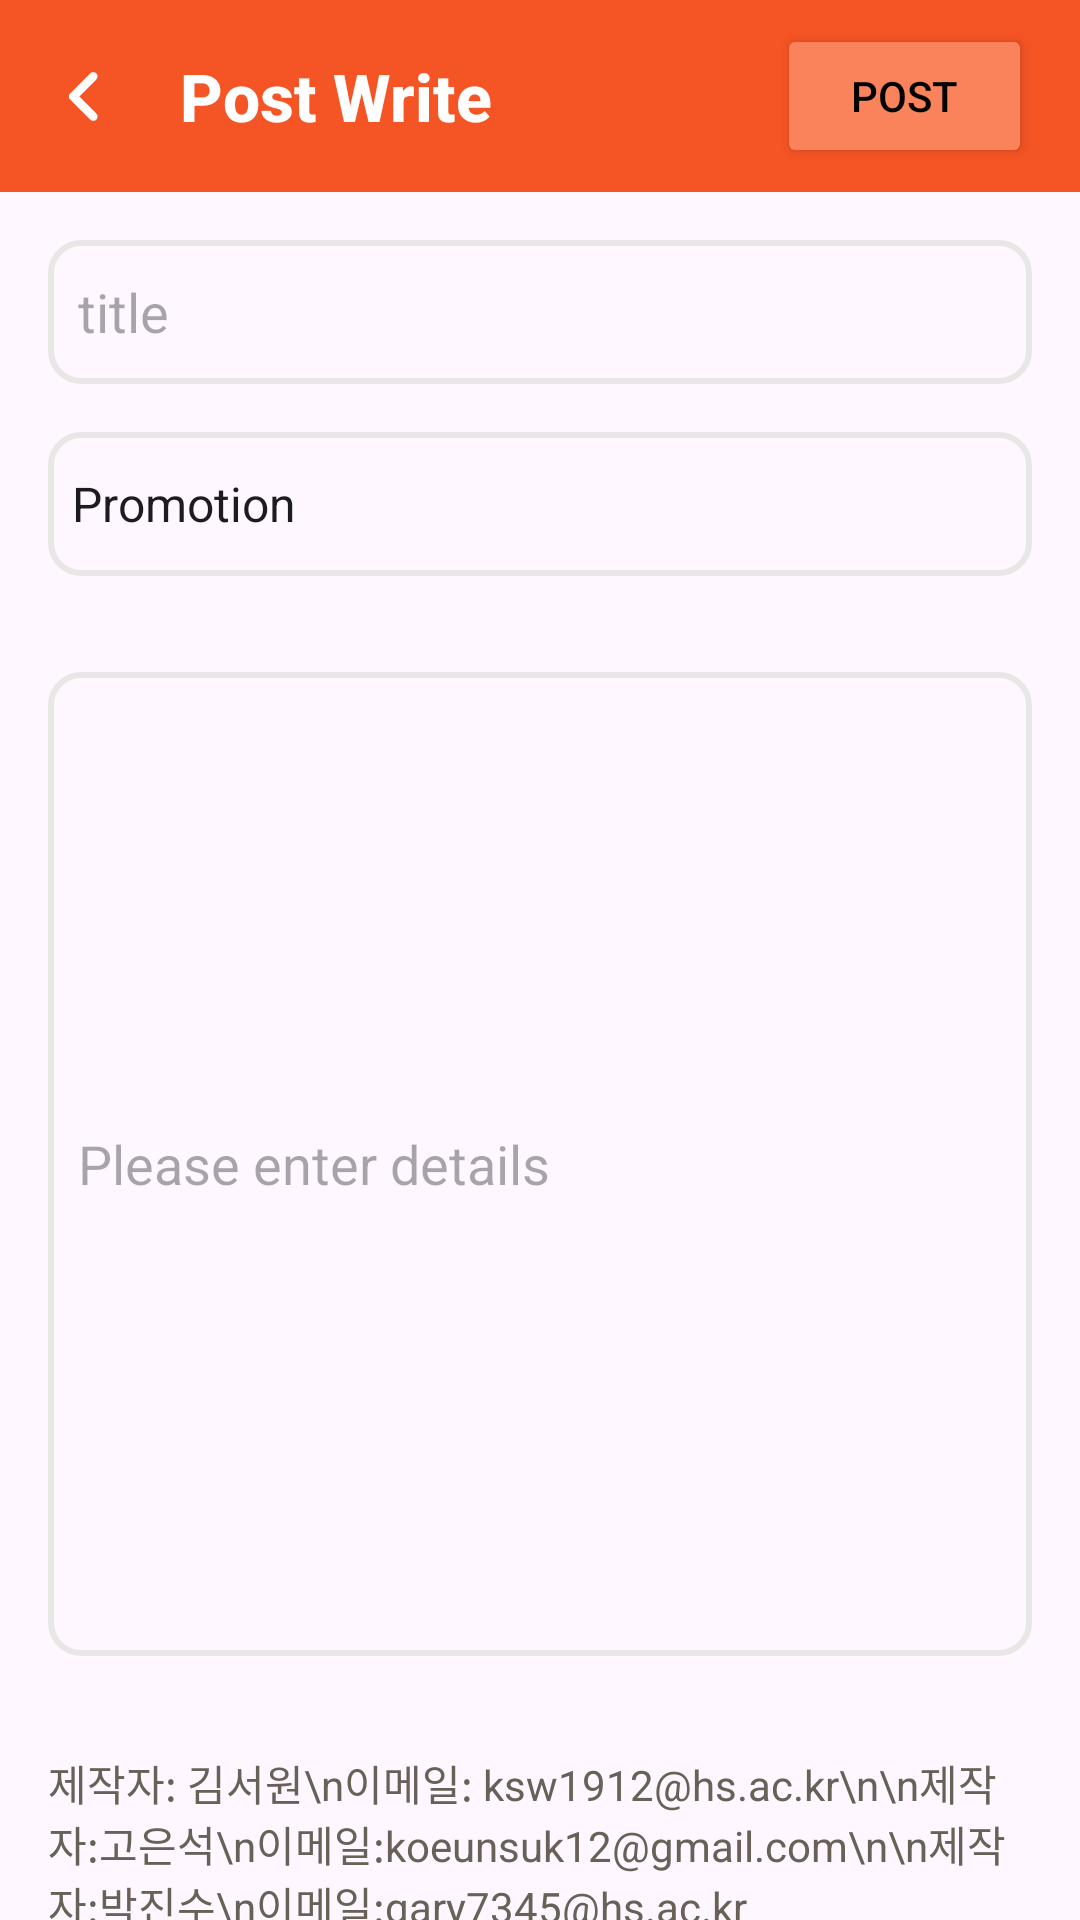

This screen was rendered from an Android layout file. Write that file and the resources it references.
<!-- AndroidManifest.xml: application theme Theme.BridgeTalk -->
<!-- res/layout/post_make_page.xml -->
<?xml version="1.0" encoding="utf-8"?>
<androidx.constraintlayout.widget.ConstraintLayout xmlns:android="http://schemas.android.com/apk/res/android"
    xmlns:app="http://schemas.android.com/apk/res-auto"
    android:layout_width="match_parent"
    android:layout_height="match_parent">

    <androidx.appcompat.widget.Toolbar
        android:id="@+id/toolbar"
        android:layout_width="match_parent"
        android:layout_height="wrap_content"
        android:background="#F55424"
        app:title="@string/toolbar_title_post_make"
        app:titleTextAppearance="@style/CustomToolbarTitle"
        app:titleTextColor="@color/white"
        app:popupTheme="@style/ThemeOverlay.AppCompat.Dark"
        app:navigationIcon="@drawable/rounded_chevron_backward_24"
        app:layout_constraintTop_toTopOf="parent"
        app:layout_constraintEnd_toEndOf="parent"
        app:layout_constraintStart_toStartOf="parent"/>

    <EditText
        android:id="@+id/editTitle"
        android:layout_width="0dp"
        android:layout_height="48dp"
        android:background="@drawable/edit_box"
        android:hint="@string/title_hint_post_make"
        android:inputType="text"
        android:padding="10dp"
        app:layout_constraintTop_toBottomOf="@id/toolbar"
        app:layout_constraintStart_toStartOf="parent"
        app:layout_constraintEnd_toEndOf="parent"
        android:layout_marginTop="16dp"
        android:layout_marginStart="16dp"
        android:layout_marginEnd="16dp"/>

    <Spinner
        android:id="@+id/spinnerCategory"
        android:entries="@array/type_post_make"
        android:layout_width="0dp"
        android:layout_height="48dp"
        android:background="@drawable/edit_box"
        app:layout_constraintTop_toBottomOf="@id/editTitle"
        app:layout_constraintStart_toStartOf="parent"
        app:layout_constraintEnd_toEndOf="parent"
        android:layout_marginTop="16dp"
        android:layout_marginStart="16dp"
        android:layout_marginEnd="16dp" />

    <EditText
        android:id="@+id/editText"
        android:layout_width="0dp"
        android:layout_height="328dp"
        android:padding="10dp"
        android:background="@drawable/edit_box"
        android:hint="@string/text_hint_post_make"
        android:inputType="text"
        app:layout_constraintTop_toBottomOf="@id/spinnerCategory"
        app:layout_constraintStart_toStartOf="parent"
        app:layout_constraintEnd_toEndOf="parent"
        android:layout_marginTop="32dp"
        android:layout_marginStart="16dp"
        android:layout_marginEnd="16dp"/>

    <Button
        android:id="@+id/button"
        android:layout_width="85dp"
        android:layout_height="48dp"
        android:backgroundTint="#FA835B"
        android:text="@string/make_button_post_make"
        android:textColor="@color/black"
        app:layout_constraintTop_toTopOf="parent"
        app:layout_constraintEnd_toEndOf="parent"
        android:layout_marginTop="8dp"
        android:layout_marginEnd="16dp" />

    <TextView
        android:id="@+id/textView8"
        android:layout_width="0dp"
        android:layout_height="wrap_content"
        android:text="제작자: 김서원\n이메일: ksw1912@hs.ac.kr\n\n제작자:고은석\n이메일:koeunsuk12@gmail.com\n\n제작자:박진수\n이메일:gary7345@hs.ac.kr "
        android:textColor="#696058"
        app:layout_constraintTop_toBottomOf="@id/editText"
        app:layout_constraintStart_toStartOf="parent"
        app:layout_constraintEnd_toEndOf="parent"
        android:layout_marginTop="32dp"
        android:layout_marginStart="16dp"
        android:layout_marginEnd="16dp"/>

</androidx.constraintlayout.widget.ConstraintLayout>
<!-- resources referenced by this layout -->
<resources>
  <string-array name="type_post_make">
          <item>Promotion</item>
          <item>Free</item>
      </string-array>
  <color name="black">#FF000000</color>
  <color name="white">#FFFFFFFF</color>
  <!-- drawable edit_box (drawable) -->
  <?xml version="1.0" encoding="utf-8"?>
  <shape xmlns:android="http://schemas.android.com/apk/res/android"
      android:shape="rectangle">
      
      <corners android:radius="10dp" />
      
      <stroke
          android:width="2dp"
          android:color="#E9E7E6" />
  </shape>
  <!-- drawable rounded_chevron_backward_24 (drawable) -->
  <vector xmlns:android="http://schemas.android.com/apk/res/android" android:autoMirrored="true" android:height="35dp" android:tint="#FFFFFF" android:viewportHeight="960" android:viewportWidth="960" android:width="35dp">
        
      <path android:fillColor="@android:color/white" android:pathData="M432,480L588,636Q599,647 599,664Q599,681 588,692Q577,703 560,703Q543,703 532,692L348,508Q342,502 339.5,495Q337,488 337,480Q337,472 339.5,465Q342,458 348,452L532,268Q543,257 560,257Q577,257 588,268Q599,279 599,296Q599,313 588,324L432,480Z"/>
      
  </vector>
  <string name="make_button_post_make">Post</string>
  <string name="text_hint_post_make">Please enter details</string>
  <string name="title_hint_post_make">title</string>
  <string name="toolbar_title_post_make">Post Write</string>
  <style name="CustomToolbarTitle" parent="TextAppearance.Widget.AppCompat.Toolbar.Title">
          <item name="android:textSize">22sp</item>
          <item name="android:textColor">#FFFFFF</item>
          <item name="android:textStyle">bold</item>
      </style>
  <style name="Theme.BridgeTalk" parent="Base.Theme.BridgeTalk" />
  <style name="Base.Theme.BridgeTalk" parent="Theme.Material3.DayNight.NoActionBar">
          
          
          <item name="colorPrimary">#F45424</item>
      </style>
</resources>
